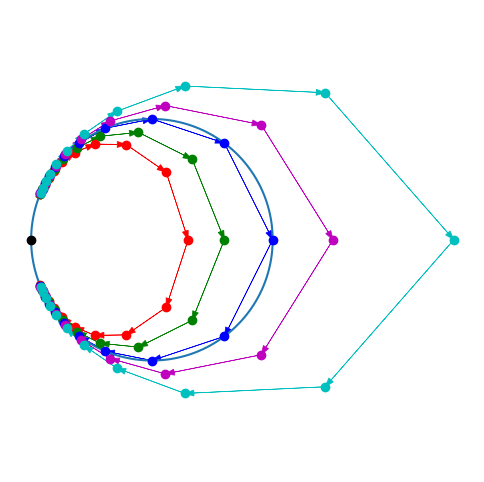

Reproduce this figure in Python.
import numpy as np
import matplotlib.pyplot as plt


M = np.array([[4,0,0],
              [1,4,-4],
              [-2,0,4]])

# # compute and print (M-4)^2
# M1 = M - 4*np.eye(3)
# M2 = M1 @ M1
# print("M2 = (M-4)^2 =")
# print(M2)

# define a function dy on R^2 induced by M
def dy(v):
    v3d = np.array([v[0]+1, 1-v[0], v[1]])
    w3d = M @ v3d
    normizedw3d = 2 * w3d / (w3d[0] + w3d[1]) 
    w = np.array([(normizedw3d[0]-normizedw3d[1])/2, normizedw3d[2]])
    return w

def inverse_dy(v):
    v3d = np.array([v[0]+1, 1-v[0], v[1]])
    w3d = np.linalg.inv(M) @ v3d
    normizedw3d = 2 * w3d / (w3d[0] + w3d[1]) 
    w = np.array([(normizedw3d[0]-normizedw3d[1])/2, normizedw3d[2]])
    return w

def iterate_dy(v, n):
    if n < 0:
        n = -n
        dy_func = inverse_dy
    else:
        dy_func = dy
    for _ in range(n):
        v = dy_func(v)
    return v  # <-- Add this line

# Draw a unit circle on the plane
theta = np.linspace(0, 2 * np.pi, 200)
circle_x = np.cos(theta)
circle_y = np.sin(theta)

plt.figure(figsize=(6,6))
plt.plot(circle_x, circle_y, label='Unit Circle')
plt.axis('equal')

# Plot the iterates f^n(v) for v = (x, 0), x in [0.4, 0.7, 1, 1.3, 1.6], n = -3,...,3
xs = [0.3, 0.6, 1, 1.5, 2.5]
n_range = range(-10, 11)
colors = ['r', 'g', 'b', 'm', 'c']

for idx, x in enumerate(xs):
    v = np.array([x, 0])
    points = []
    for n in n_range:
        vn = iterate_dy(v, n)
        points.append(vn)
    points = np.array(points)
    plt.plot(points[:,0], points[:,1], 'o', color=colors[idx], label=f'x={x}')
    for i in range(len(points)-1):
        plt.arrow(points[i,0], points[i,1],
                  points[i+1,0]-points[i,0], points[i+1,1]-points[i,1],
                  shape='full', lw=0.5, length_includes_head=True, head_width=0.05, color=colors[idx])

plt.plot(-1, 0, 'o', color='black', label='(-1, 0)')
plt.axis('off')
plt.savefig("jordan_block_action_plot_product_of_elliptic_curve.png", format="png", dpi=300, bbox_inches='tight', pad_inches=0)
